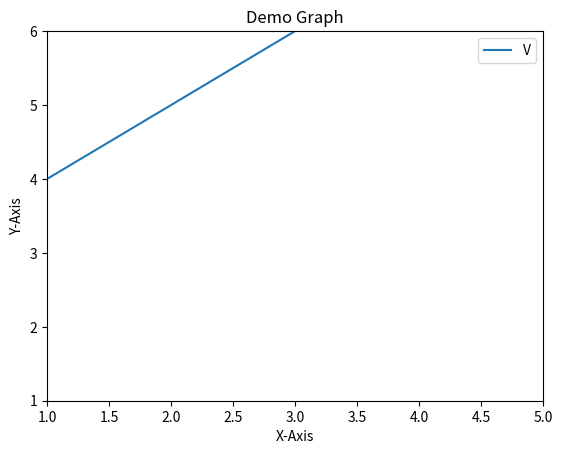

The script that saved this image:
import matplotlib.pyplot as plt
plt.plot([1,2,3],[4,5,6])
plt.xlim(1,5)
plt.ylim(1,6)

plt.xlabel("X-Axis")
plt.ylabel("Y-Axis")

plt.title("Demo Graph")
plt.legend("Values")
plt.show()